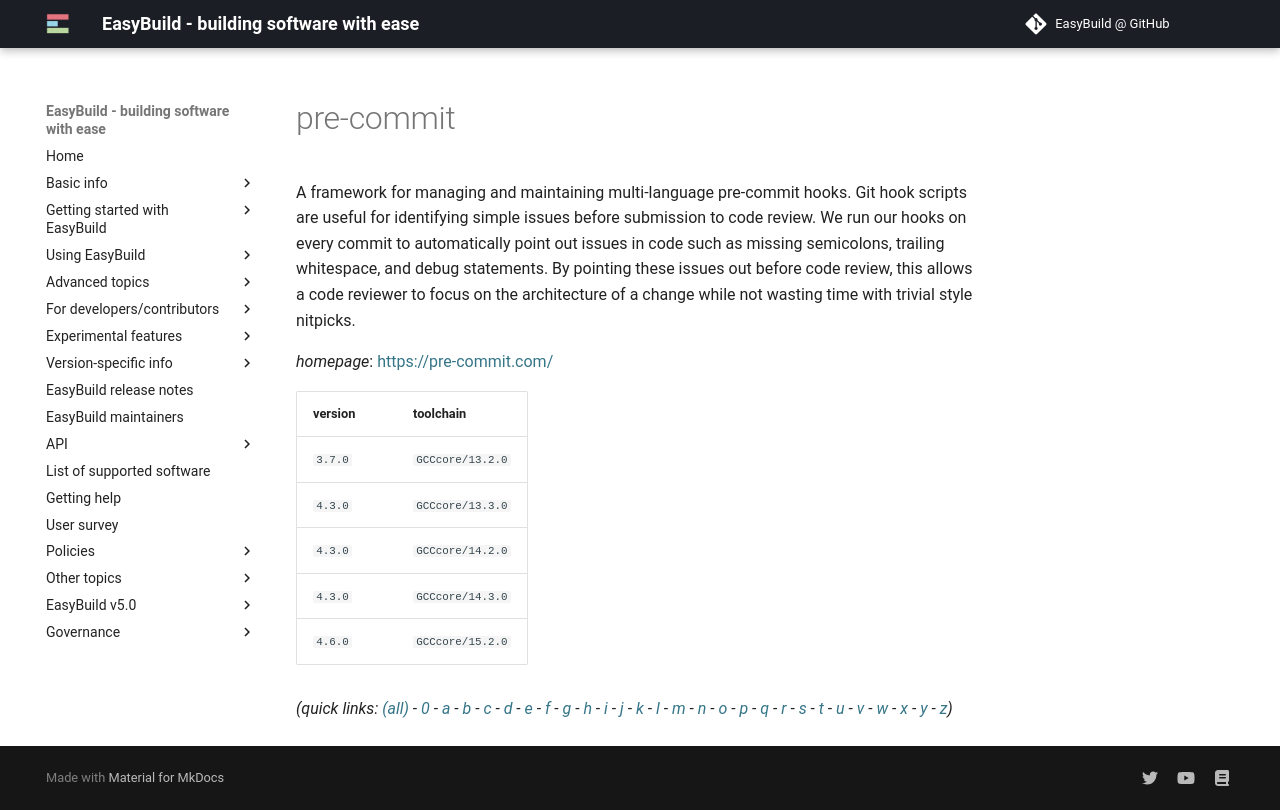

repository: easybuilders/easybuild-docs · page: version-specific/supported-software/p/pre-commit/index.html · generator: mkdocs

---
search:
  boost: 0.5
---
# pre-commit

A framework for managing and maintaining multi-language pre-commit hooks.  Git hook scripts are useful for identifying simple issues before submission to code review.  We run our hooks on every commit to automatically point out issues in code such as missing semicolons,  trailing whitespace, and debug statements. By pointing these issues out before code review,  this allows a code reviewer to focus on the architecture of a change while not wasting time  with trivial style nitpicks.

*homepage*: <https://pre-commit.com/>

version | toolchain
--------|----------
``3.7.0`` | ``GCCcore/13.2.0``
``4.3.0`` | ``GCCcore/13.3.0``
``4.3.0`` | ``GCCcore/14.2.0``
``4.3.0`` | ``GCCcore/14.3.0``
``4.6.0`` | ``GCCcore/15.2.0``


*(quick links: [(all)](../index.md) - [0](../0/index.md) - [a](../a/index.md) - [b](../b/index.md) - [c](../c/index.md) - [d](../d/index.md) - [e](../e/index.md) - [f](../f/index.md) - [g](../g/index.md) - [h](../h/index.md) - [i](../i/index.md) - [j](../j/index.md) - [k](../k/index.md) - [l](../l/index.md) - [m](../m/index.md) - [n](../n/index.md) - [o](../o/index.md) - [p](../p/index.md) - [q](../q/index.md) - [r](../r/index.md) - [s](../s/index.md) - [t](../t/index.md) - [u](../u/index.md) - [v](../v/index.md) - [w](../w/index.md) - [x](../x/index.md) - [y](../y/index.md) - [z](../z/index.md))*
